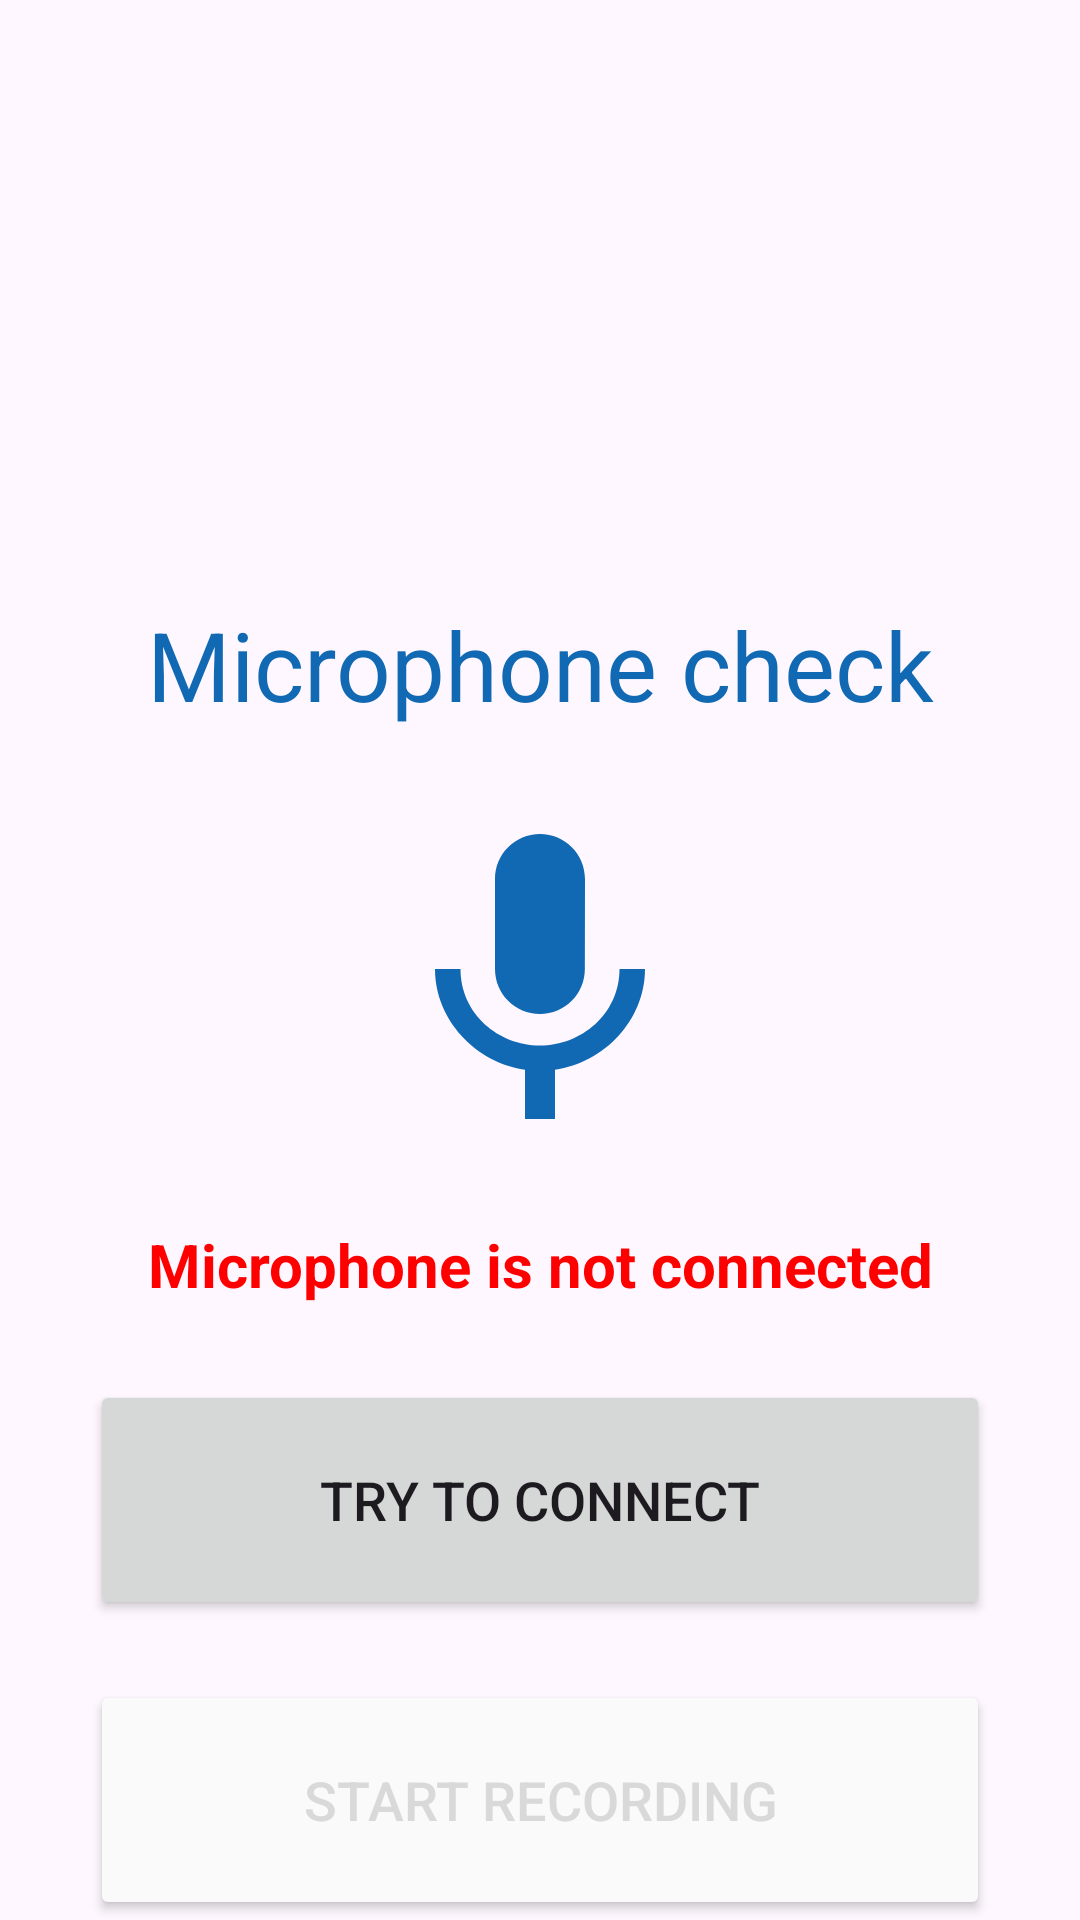

Android layout source for this screen:
<!-- AndroidManifest.xml: application theme Theme.ISpeak -->
<!-- res/layout/activity_microphone_connection.xml -->
<?xml version="1.0" encoding="utf-8"?>
<LinearLayout xmlns:android="http://schemas.android.com/apk/res/android"
    xmlns:app="http://schemas.android.com/apk/res-auto"
    xmlns:tools="http://schemas.android.com/tools"
    android:layout_width="match_parent"
    android:layout_height="match_parent"
    tools:context=".Views.MicrophoneConnectionActivity"
    android:orientation="vertical"
    >


    <TextView
        android:layout_width="match_parent"
        android:layout_height="wrap_content"
        android:text="@string/microCheckTitle"
        style="@style/AppTitle"
        android:layout_marginTop="200dp"/>

    <ImageView
        android:id="@+id/micImage"
        android:layout_width="match_parent"
        android:layout_height="wrap_content"
        android:layout_marginTop="25dp"
        android:contentDescription="@string/imageMicDescription"
        android:src="@drawable/mic_24" />

    <TextView
        android:layout_width="match_parent"
        android:layout_height="wrap_content"
        android:layout_marginTop="20dp"
        android:text="@string/divasNotConnected"
        android:id="@+id/connectionTxt"
        style="@style/TextRed"
        android:textStyle="bold"
        android:textSize="20sp"/>

    <Button
        android:id="@+id/btnCheckMicroConnection"
        android:layout_width="300dp"
        android:layout_height="80dp"
        android:layout_marginTop="25dp"
        android:layout_gravity="center"
        android:text="@string/microCheckBtn"
        style="@style/Button"
        />

    <Button
        android:id="@+id/btnStartRecordingPageNotActivated"
        android:layout_width="300dp"
        android:layout_height="80dp"
        android:layout_marginTop="20dp"
        android:layout_gravity="center"
        android:layout_marginBottom="50dp"
        android:text="@string/finishMicroBtn"
        style="@style/ButtonNotActivated"
        android:clickable="false"
        android:visibility="visible"/>

    <Button
        android:id="@+id/btnStartRecordingPageActivated"
        android:layout_width="300dp"
        android:layout_height="80dp"
        android:layout_marginTop="20dp"
        android:layout_gravity="center"
        android:layout_marginBottom="50dp"
        android:text="@string/finishMicroBtn"
        style="@style/Button"
        android:visibility="gone"/>


</LinearLayout>
<!-- resources referenced by this layout -->
<resources>
  <!-- drawable mic_24 (drawable) -->
  <vector android:height="120dp" android:tint="#1069B2"
      android:viewportHeight="24" android:viewportWidth="24"
      android:width="120dp" xmlns:android="http://schemas.android.com/apk/res/android">
      <path android:fillColor="@android:color/white" android:pathData="M12,14c1.66,0 2.99,-1.34 2.99,-3L15,5c0,-1.66 -1.34,-3 -3,-3S9,3.34 9,5v6c0,1.66 1.34,3 3,3zM17.3,11c0,3 -2.54,5.1 -5.3,5.1S6.7,14 6.7,11L5,11c0,3.41 2.72,6.23 6,6.72L11,21h2v-3.28c3.28,-0.48 6,-3.3 6,-6.72h-1.7z"/>
  </vector>
  <string name="divasNotConnected">Microphone is not connected</string>
  <string name="finishMicroBtn">Start Recording</string>
  <string name="imageMicDescription">Microphone image</string>
  <string name="microCheckBtn">Try to connect</string>
  <string name="microCheckTitle">Microphone check</string>
  <style name="AppTitle">
          <item name="android:textSize">32sp</item>
          <item name="android:textColor">@color/darkBlue</item>
          <item name="android:textAlignment">center</item>
      </style>
  <style name="Button">
          <item name="background">@drawable/bg_button</item>
          <item name="android:textSize">18sp</item>
          <item name="strokeColor">@color/lightGray</item>
          <item name="strokeWidth">1dp</item>
          <item name="cornerRadius">10dp</item>
      </style>
  <style name="ButtonNotActivated">
          <item name="backgroundTint">@color/lightGray</item>
          <item name="android:textSize">18sp</item>
          <item name="android:textColor">@color/colorAccent</item>
          <item name="strokeColor">@color/colorAccent</item>
          <item name="strokeWidth">1dp</item>
          <item name="cornerRadius">10dp</item>
      </style>
  <style name="TextRed">
          <item name="android:textSize">17sp</item>
          <item name="android:textColor">@color/red</item>
          <item name="android:textAlignment">center</item>
      </style>
  <style name="Theme.ISpeak" parent="Base.Theme.ISpeak" />
  <color name="darkBlue">#1069B2</color>
  <color name="lightGray">#FAFAFA</color>
  <color name="colorAccent">#D9D9D9</color>
  <color name="red">#FF0000</color>
  <style name="Base.Theme.ISpeak" parent="Theme.Material3.Light">
          
          <item name="colorPrimary">@color/darkGrayBlue</item>
          <item name="colorSecondaryContainer">@color/darkGrayBlue</item>
          <item name="colorOnSecondaryContainer">@color/lightGray</item>
      </style>
  <color name="darkGrayBlue">#49688D</color>
</resources>
